12-way image classification set "data" from GitHub (anmesh-vicky/Bilinear_Coord_Ebeam); label vocabulary: Centred, Hexagonal, Noise, Obilique, Rectangular, Square, centred, hexagonal, noise, oblique, rectangular, square.

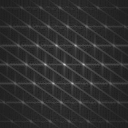
Label: oblique

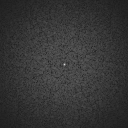
Label: noise

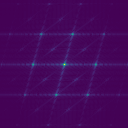
Label: Centred

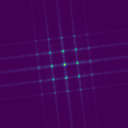
Label: Rectangular

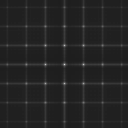
Label: square

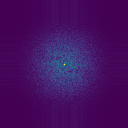
Label: Noise
